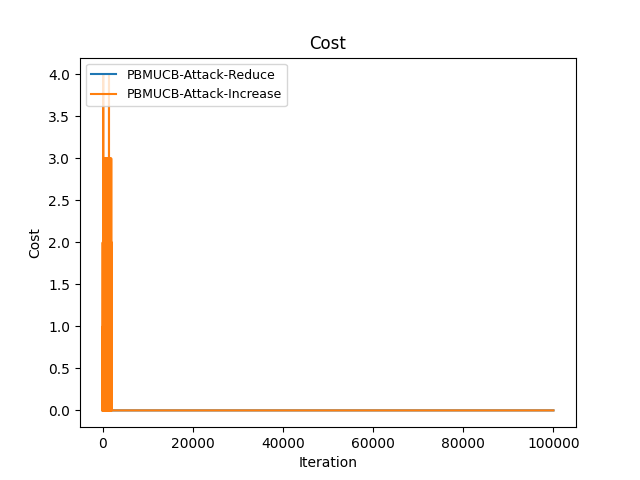

Source data for this figure (header and first rows):
Time(Iteration), PBMUCB-Attack-Reduce, PBMUCB-Attack-Increase
0, 0, 0
1, 1, 0
2, 2, 0
3, 3, 0
4, 3, 0
5, 4, 0
6, 5, 0
7, 6, 0
8, 7, 0
9, 8, 0
10, 9, 0
11, 10, 0
12, 11, 0
13, 11, 0
14, 11, 0
15, 12, 1
16, 12, 1
17, 13, 3
18, 13, 3
19, 14, 3
20, 14, 3
21, 14, 3
22, 14, 3
23, 15, 3
24, 16, 3
25, 17, 4
26, 18, 4
27, 18, 4
28, 19, 6
29, 19, 6
30, 20, 6
31, 20, 6
32, 20, 6
33, 20, 6
34, 21, 6
35, 22, 6
36, 23, 6
37, 24, 6
38, 24, 6
39, 24, 6
40, 24, 6
41, 25, 6
42, 25, 6
43, 26, 6
44, 27, 6
45, 28, 6
46, 28, 6
47, 28, 6
48, 29, 6
49, 29, 6
50, 29, 6
51, 29, 6
52, 30, 6
53, 30, 6
54, 31, 6
55, 32, 6
56, 33, 6
57, 34, 6
58, 35, 6
59, 35, 6
... 99,940 more rows
